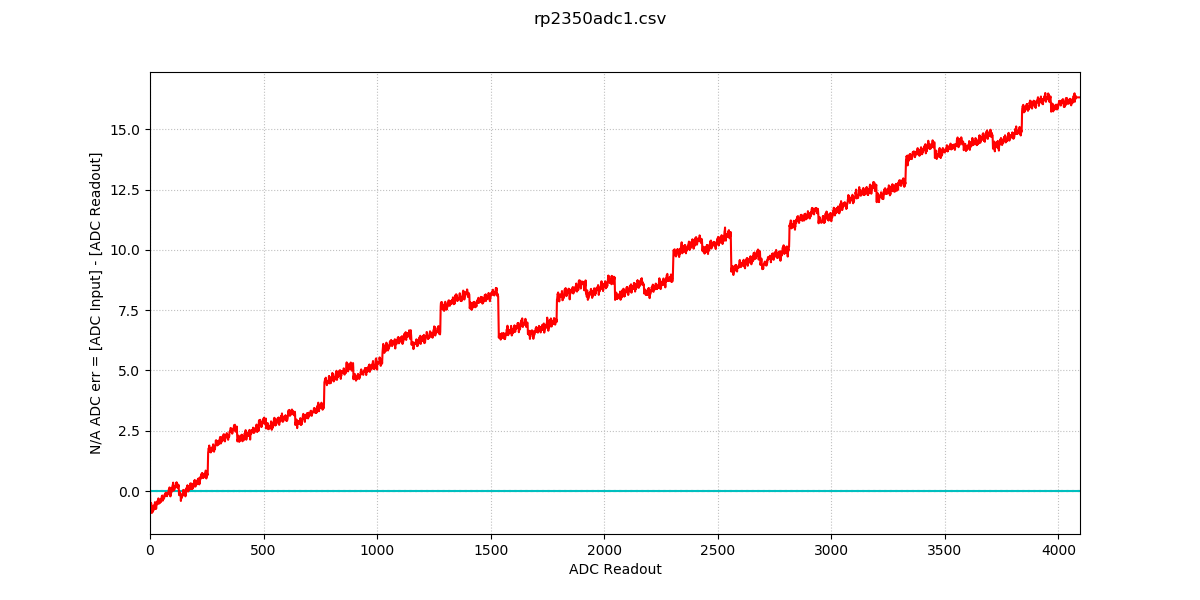

Values plotted in this chart, from the file beside it:
0, 2, 1, 2, 0, 0, 0, 1, 1, 0, 0, 1, 0
1, 1, 1, 1, 2, 1, 1, 1, 1, 0, 1, 0, 1
2, 2, 3, 1, 1, 1, 1, 1, 0, 2, 2, 1, 1
3, 2, 3, 2, 1, 1, 1, 1, 1, 1, 1, 2, 1
4, 2, 1, 1, 1, 1, 1, 2, 1, 1, 1, 2, 2
5, 2, 2, 1, 1, 1, 1, 1, 1, 2, 2, 1, 1
6, 2, 1, 1, 2, 2, 2, 1, 1, 2, 2, 1, 1
7, 2, 2, 2, 1, 1, 1, 1, 2, 1, 2, 2, 2
8, 2, 2, 2, 2, 3, 1, 2, 1, 1, 2, 3, 3
9, 2, 2, 2, 1, 3, 3, 2, 1, 2, 2, 1, 1
10, 2, 2, 3, 2, 2, 1, 2, 2, 2, 2, 2, 2
11, 2, 2, 2, 2, 2, 1, 3, 3, 3, 2, 3, 2
12, 2, 2, 2, 2, 2, 3, 3, 3, 2, 2, 2, 2
13, 3, 3, 3, 2, 2, 2, 2, 2, 1, 4, 3, 2
14, 3, 3, 3, 3, 2, 2, 2, 2, 3, 2, 3, 3
15, 3, 3, 2, 2, 2, 2, 2, 2, 2, 3, 3, 3
16, 3, 3, 3, 3, 3, 2, 3, 3, 4, 3, 3, 4
17, 4, 3, 3, 3, 3, 2, 3, 3, 3, 3, 3, 2
18, 4, 3, 3, 2, 3, 3, 3, 3, 3, 3, 3, 3
19, 3, 3, 3, 3, 3, 2, 4, 3, 4, 3, 2, 3
20, 3, 2, 2, 4, 4, 3, 3, 3, 3, 3, 3, 4
21, 3, 3, 3, 3, 3, 4, 4, 4, 3, 3, 4, 3
22, 5, 4, 3, 3, 3, 3, 3, 2, 4, 4, 3, 3
23, 4, 4, 4, 3, 3, 3, 4, 3, 3, 4, 5, 5
24, 3, 3, 4, 4, 3, 3, 4, 5, 4, 3, 3, 3
25, 3, 4, 5, 4, 4, 3, 3, 4, 4, 3, 3, 4
26, 4, 4, 3, 3, 4, 3, 4, 5, 5, 4, 4, 4
27, 4, 4, 4, 3, 3, 4, 4, 5, 5, 4, 3, 4
28, 4, 4, 3, 4, 5, 4, 4, 5, 3, 3, 4, 4
29, 4, 4, 4, 4, 4, 4, 4, 5, 5, 4, 4, 5
30, 4, 4, 5, 3, 4, 4, 4, 5, 5, 4, 4, 4
31, 5, 5, 4, 4, 5, 4, 4, 5, 5, 5, 4, 4
32, 5, 5, 6, 4, 4, 4, 4, 4, 4, 5, 5, 5
33, 6, 5, 5, 6, 4, 4, 5, 4, 4, 5, 4, 5
34, 5, 4, 5, 7, 5, 4, 5, 5, 5, 5, 4, 4
35, 6, 5, 5, 5, 5, 5, 5, 5, 5, 5, 6, 5
36, 6, 5, 5, 5, 5, 4, 5, 6, 5, 6, 4, 5
37, 7, 5, 5, 5, 5, 6, 5, 5, 6, 5, 6, 5
38, 6, 5, 5, 5, 6, 6, 7, 5, 5, 5, 5, 5
39, 6, 6, 6, 6, 6, 5, 6, 5, 5, 5, 6, 5
40, 6, 5, 5, 5, 6, 5, 7, 7, 6, 5, 5, 5
41, 5, 5, 6, 6, 7, 6, 5, 5, 6, 6, 5, 5
42, 7, 5, 6, 5, 6, 6, 5, 6, 5, 6, 6, 6
43, 6, 7, 6, 5, 6, 6, 6, 5, 6, 5, 6, 7
44, 8, 7, 6, 5, 6, 5, 6, 5, 5, 6, 7, 7
45, 8, 8, 6, 6, 6, 6, 6, 6, 5, 7, 7, 8
46, 7, 8, 7, 7, 6, 6, 6, 6, 6, 6, 7, 7
47, 7, 7, 5, 7, 8, 7, 6, 6, 6, 6, 6, 6
48, 6, 6, 6, 7, 7, 6, 7, 7, 8, 7, 8, 8
49, 5, 8, 7, 8, 6, 7, 6, 6, 6, 6, 7, 7
50, 8, 8, 8, 6, 7, 7, 7, 7, 8, 7, 7, 7
51, 8, 8, 7, 7, 8, 7, 7, 7, 7, 7, 7, 7
52, 8, 8, 8, 8, 8, 7, 7, 7, 7, 6, 6, 6
53, 8, 8, 7, 7, 9, 7, 7, 7, 7, 8, 8, 8
54, 9, 9, 7, 9, 7, 7, 7, 8, 8, 7, 7, 7
55, 8, 9, 8, 8, 7, 9, 9, 8, 7, 8, 8, 8
56, 9, 9, 9, 8, 7, 8, 7, 8, 8, 8, 9, 8
57, 9, 10, 8, 8, 8, 8, 9, 7, 7, 8, 9, 9
58, 8, 8, 9, 9, 8, 8, 8, 9, 8, 7, 8, 9
59, 8, 8, 8, 9, 9, 9, 8, 7, 9, 10, 9, 8
60, 8, 9, 9, 8, 8, 8, 8, 8, 8, 7, 8, 9
... 32,707 more rows
